Labelled photos from "splits", an image-classification folder in illbillbot/fcvg101. The possible labels are: apple, banana, orange.

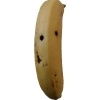
Label: banana

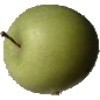
Label: apple

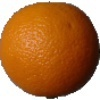
Label: orange

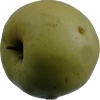
Label: apple

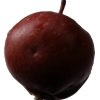
Label: apple

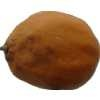
Label: orange
